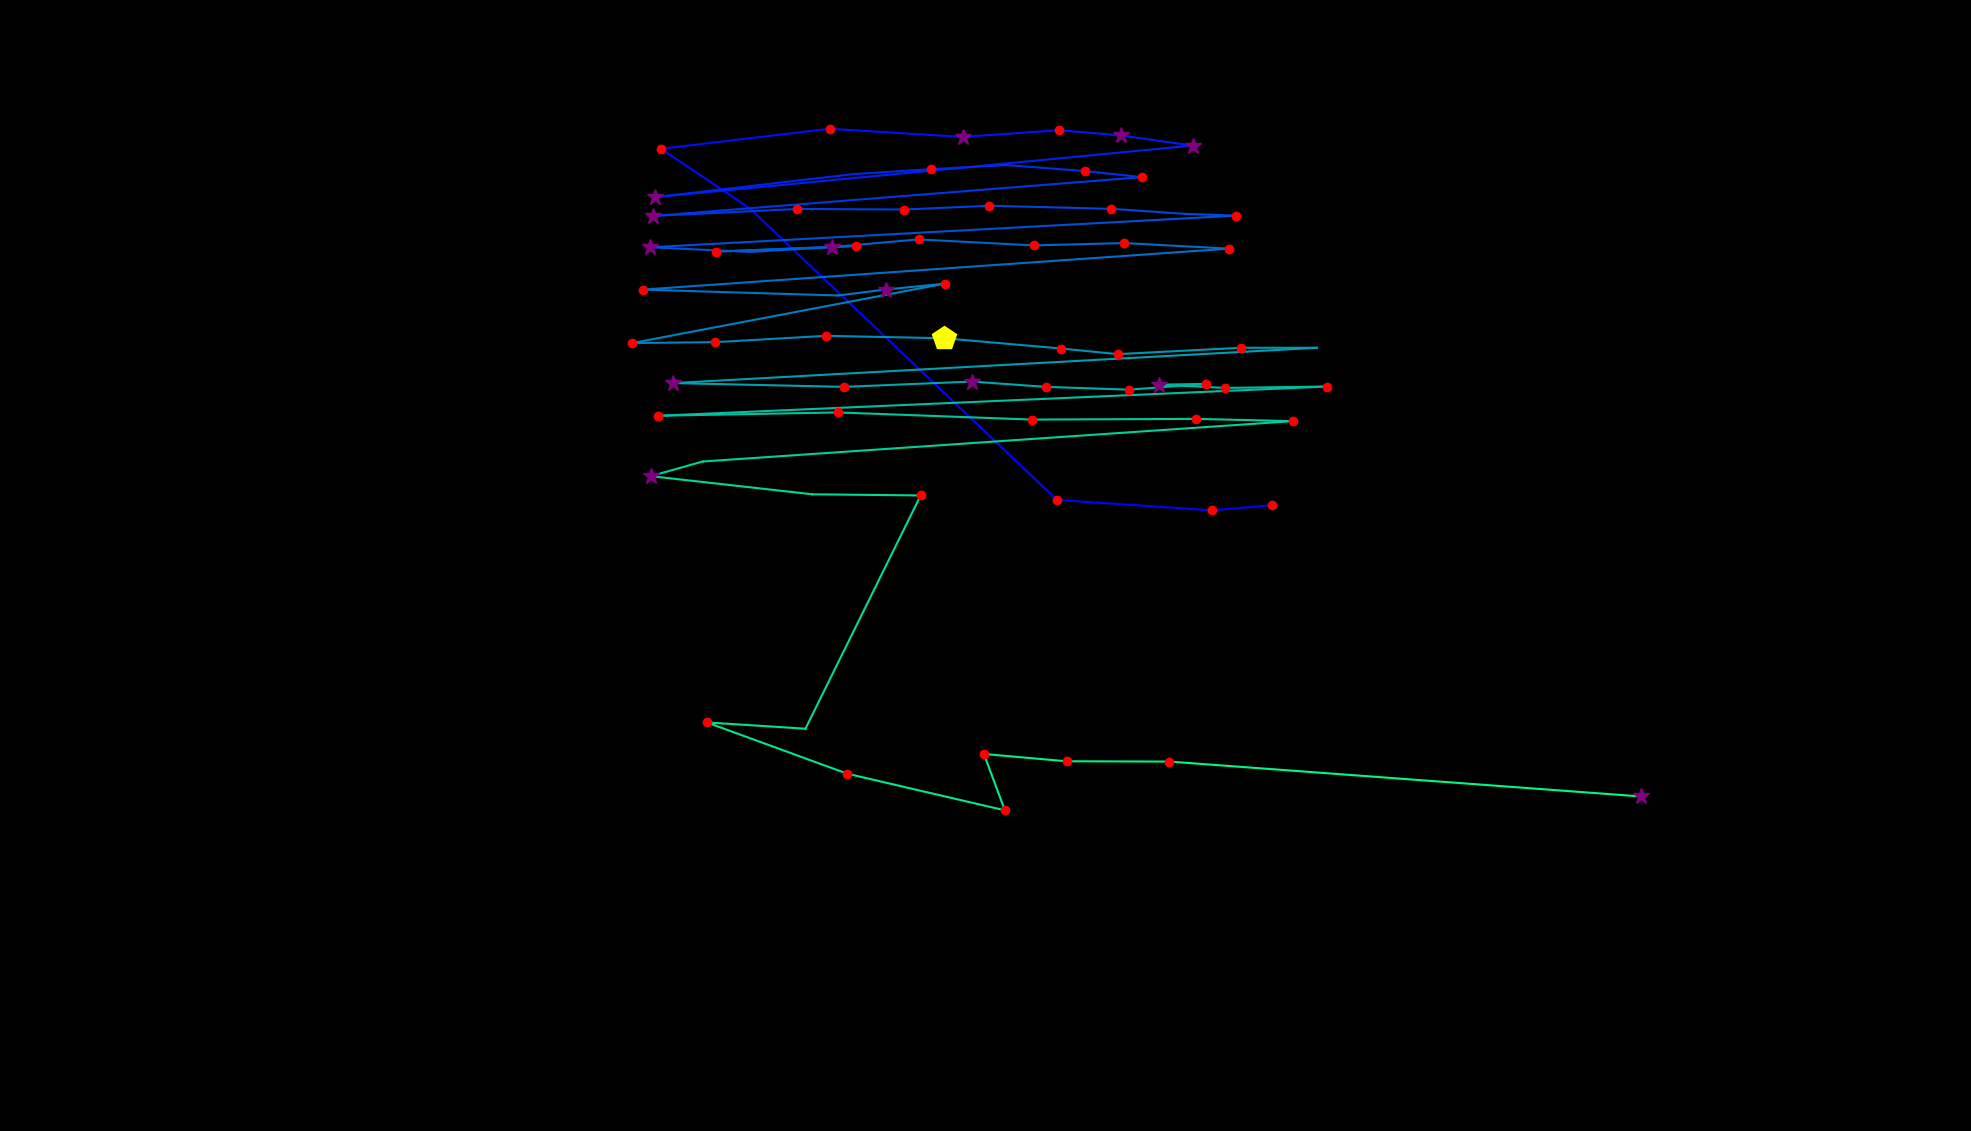

Values plotted in this chart, from the file beside it:
fixation_id, timestamp, avg_gaze_x, avg_gaze_y, duration
0.0, 156.8, 1652, 812.7, 229.1
1.0, 410, 1574, 806.1, 217.1
2.0, 651.2, 1373, 819.6, 132.6
3.0, 868.2, 973.8, 1198, 108.5
4.0, 1001, 858.4, 1276, 120.6
5.0, 1387, 1077, 1302, 168.8
6.0, 1580, 1250, 1291, 253.2
7.0, 1857, 1375, 1300, 168.8
8.0, 2050, 1455, 1293, 265.3
9.0, 2339, 1549, 1280, 253.2
10.0, 2641, 851.3, 1213, 337.6
11.0, 3232, 1108, 1243, 96.47
12.0, 3352, 1209, 1249, 120.6
13.0, 3605, 1307, 1254, 108.5
14.0, 3750, 1409, 1247, 229.1
15.0, 4003, 1483, 1239, 168.8
16.0, 4245, 848.3, 1188, 265.3
17.0, 4618, 1036, 1197, 205
18.0, 4847, 1174, 1197, 217.1
19.0, 5113, 1284, 1202, 192.9
20.0, 5354, 1443, 1198, 192.9
21.0, 5583, 1540, 1191, 96.47
22.0, 5716, 1605, 1189, 132.6
23.0, 5945, 844.3, 1148, 253.2
24.0, 6246, 973.6, 1142, 108.5
25.0, 6379, 1111, 1149, 168.8
26.0, 6668, 930.2, 1142, 156.8
27.0, 6934, 1080, 1148, 325.6
28.0, 7283, 1193, 1158, 205
29.0, 7512, 1342, 1150, 217.1
30.0, 7754, 1460, 1153, 229.1
31.0, 8007, 1596, 1146, 132.6
32.0, 8344, 835.4, 1093, 180.9
33.0, 8549, 982.4, 1088, 96.47
34.0, 8827, 1089, 1085, 96.47
35.0, 8947, 1151, 1093, 277.3
36.0, 9285, 1227, 1100, 241.2
37.0, 9659, 821.2, 1023, 132.6
38.0, 9876, 929.1, 1024, 217.1
39.0, 10117, 1073, 1033, 229.1
40.0, 10418, 1226, 1030, 422
41.0, 10865, 1378, 1016, 180.9
42.0, 11070, 1452, 1009, 192.9
43.0, 11287, 1612, 1017, 180.9
44.0, 11504, 1710, 1017, 96.47
45.0, 11685, 874.2, 971.3, 289.4
46.0, 12119, 1097, 966.4, 241.2
47.0, 12384, 1262, 973.3, 289.4
48.0, 12710, 1358, 966.4, 144.7
49.0, 12878, 1466, 962.8, 192.9
50.0, 13168, 1567, 970.2, 217.1
51.0, 13409, 1505, 969.3, 253.2
52.0, 13686, 1591, 965, 120.6
53.0, 13831, 1723, 966.9, 132.6
54.0, 14036, 855.2, 928.9, 180.9
55.0, 14398, 1088, 933.2, 156.8
56.0, 14868, 1340, 923.9, 192.9
57.0, 15085, 1553, 924.8, 217.1
58.0, 15326, 1679, 921.9, 156.8
59.0, 15579, 912.8, 869.5, 96.47
... 11 more rows
